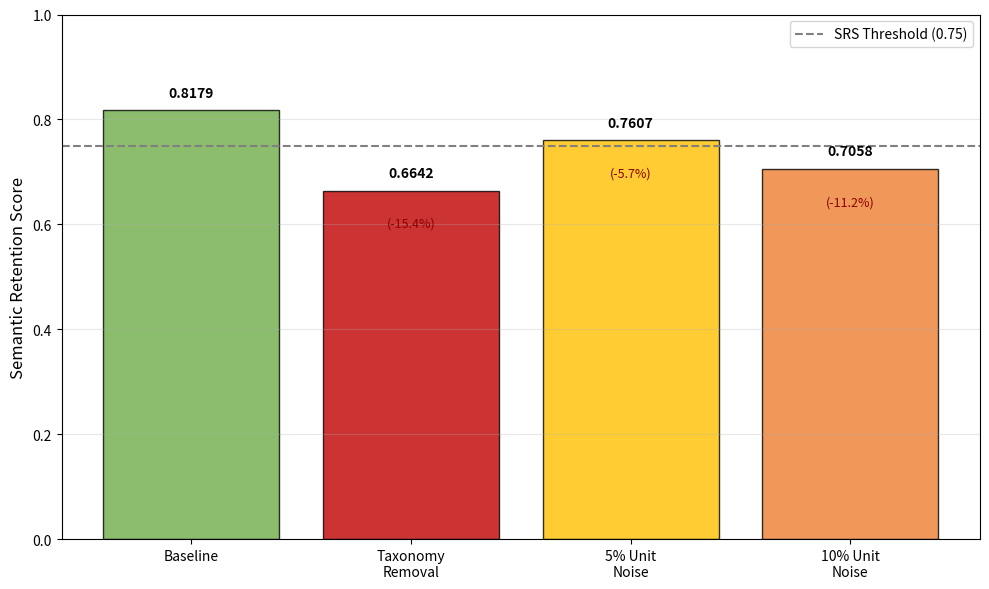

The script that saved this image:
"""Generate Figure 5.4: Robustness Under Perturbation"""
import matplotlib.pyplot as plt
from pathlib import Path

scenarios = ['Baseline', 'Taxonomy\nRemoval', '5% Unit\nNoise', '10% Unit\nNoise']
srs_scores = [0.8179, 0.6642, 0.7607, 0.7058]
deltas = [0, -0.1537, -0.0572, -0.1121]
colours = ['#70AD47', '#C00000', '#FFC000', '#ED7D31']

fig, ax = plt.subplots(figsize=(10, 6))
bars = ax.bar(scenarios, srs_scores, color=colours, alpha=0.8, edgecolor='black')
ax.axhline(y=0.75, color='#808080', linestyle='--', linewidth=1.5, label='SRS Threshold (0.75)')

ax.set_ylabel('Semantic Retention Score', fontsize=12)
ax.set_ylim(0, 1.0)
ax.legend(loc='upper right', fontsize=10)
ax.grid(axis='y', alpha=0.3)

# Add value labels and delta annotations
for i, (bar, score, delta) in enumerate(zip(bars, srs_scores, deltas)):
    ax.text(bar.get_x() + bar.get_width()/2, score + 0.02,
            f'{score:.4f}', ha='center', va='bottom', fontsize=10, fontweight='bold')
    if delta < 0:
        ax.text(bar.get_x() + bar.get_width()/2, score - 0.05,
                f'({delta:.1%})', ha='center', va='top', fontsize=9, color='darkred')

plt.tight_layout()
out_dir = Path("docs/figures")
out_dir.mkdir(parents=True, exist_ok=True)
out_path = out_dir / "fig_5_4_robustness_perturbation.png"
plt.savefig(out_path, dpi=300, bbox_inches='tight')
print(f"Figure 5.4 saved to: {out_path}")
